pico-8 play session: mixed d-pad (fixed 12-tick cycle)

[t = 1 s] mixed d-pad (1.2s cycle ×~1): → ← ↑ ↓ + 🅾/❎ taps, ~1s
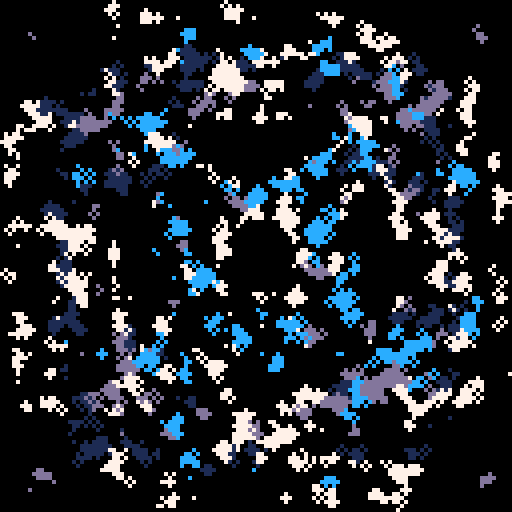
[t = 2 s] mixed d-pad (1.2s cycle ×~1): → ← ↑ ↓ + 🅾/❎ taps, ~2s
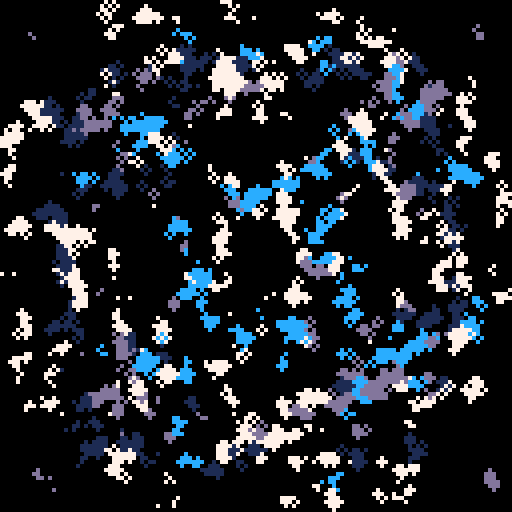
[t = 4 s] mixed d-pad (1.2s cycle ×~3): → ← ↑ ↓ + 🅾/❎ taps, ~4s
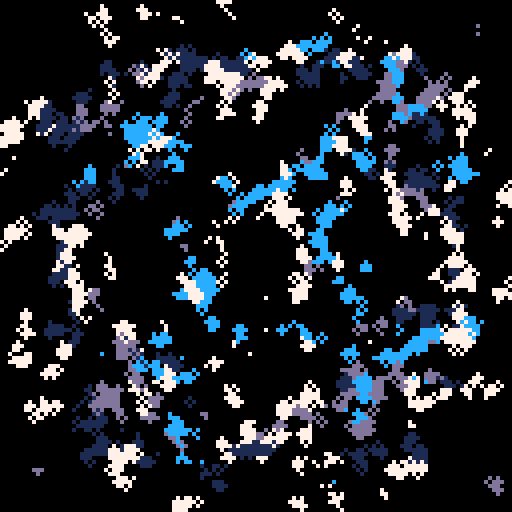
[t = 6 s] mixed d-pad (1.2s cycle ×~5): → ← ↑ ↓ + 🅾/❎ taps, ~6s
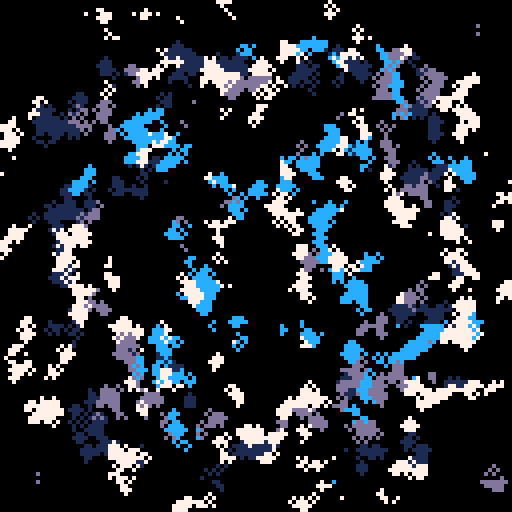
[t = 8 s] mixed d-pad (1.2s cycle ×~6): → ← ↑ ↓ + 🅾/❎ taps, ~8s
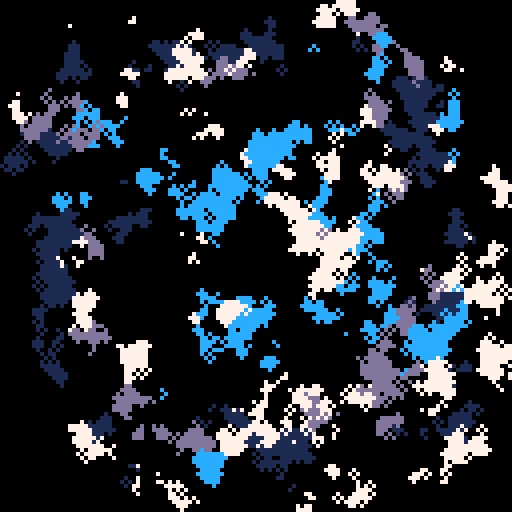

pico-8 cartridge
version 8
__lua__
function mueve(sentido)
 sentido = sentido or 0.2
 
 for i=0,999 do
  local x=rnd(128)
  local y=rnd(128)
  local c=(pget(x,y))
  
  local a=atan2(64-x,64-y)+sentido

  x-=cos(a)/2
  y-=sin(a)/2
  
  circ(x,y,1,c)
 end 
end

function crand()
	return 1+rnd(126)
end

function paleta()
	local paletas = {
	 	-- azules
		{1,7,12,13},
		-- verdes
		{3,11,10}, 
		-- azules y verdes
		{1,7,12,3,11,10},
		-- rojos
		{8,8,9,10},
		-- multicolor
		{8,9,10,11,12,13,14,15},
	}

	return paletas[flr(rnd(#paletas))+1]
end

function color(paleta)
	local p = flr(rnd(#paleta))+1
	return paleta[p]
end

function dibujar(x,y)
	local n = rnd(94)+5
	local rango1 = rnd(100)
	local rango2 = rnd(100)
	local paleta = paleta()

	if (rango1 > rango2) then
		local aux
		aux = rango2
		rango2 = rango1
		rango1 = aux
	end

	for i=0,n do
		local forma = rnd(100)
		if (forma < rango1) then
			circfill(crand(), crand(), rnd(4), color(paleta))
		end
		if (forma >= rango1 and forma < rango2) then
			line(crand(), crand(), crand(), crand(), color(paleta))
		end
		if (forma >= rango2) then
			rect(crand(), crand(), crand(), crand(), color(paleta))
		end
	end
end

function proyectar()
	for x=0,128 do
		for y=0,128 do
			local ang = atan2(64-x,64-y)
			if (ang > 0.125 and ang <= 0.375) or (ang > 0.625 and ang <= 0.875) then
				pset(x,y,pget(64-abs(64-y),64+abs(64-x)))
			end
			if (ang > 0.375 and ang <= 0.625) or (ang > 0.875) then
				pset(x,y,pget(64-abs(64-x),64+abs(64-y)))
			end			
		end
	end
end

function nuevo()
	cls()
	dibujar()
	proyectar()
end

t = 0
sentido = 0.2
nuevo()

while(true) do
	if (t > 25) then 
		mueve(sentido)
	end
	if (t == 500) then
		nuevo()
		sentido = rnd(0.4)-0.2
		t = 0
	end	
	t+=1;
	flip()
end
__gfx__
00000000000000000000000000000000000000000000000000000000000000000000000000000000000000000000000000000000000000000000000000000000
00000000000000000000000000000000000000000000000000000000000000000000000000000000000000000000000000000000000000000000000000000000
00700700000000000000000000000000000000000000000000000000000000000000000000000000000000000000000000000000000000000000000000000000
00077000000000000000000000000000000000000000000000000000000000000000000000000000000000000000000000000000000000000000000000000000
00077000000000000000000000000000000000000000000000000000000000000000000000000000000000000000000000000000000000000000000000000000
00700700000000000000000000000000000000000000000000000000000000000000000000000000000000000000000000000000000000000000000000000000
00000000000000000000000000000000000000000000000000000000000000000000000000000000000000000000000000000000000000000000000000000000
00000000000000000000000000000000000000000000000000000000000000000000000000000000000000000000000000000000000000000000000000000000
00000000000000000000000000000000000000000000000000000000000000000000000000000000000000000000000000000000000000000000000000000000
00000000000000000000000000000000000000000000000000000000000000000000000000000000000000000000000000000000000000000000000000000000
00000000000000000000000000000000000000000000000000000000000000000000000000000000000000000000000000000000000000000000000000000000
00000000000000000000000000000000000000000000000000000000000000000000000000000000000000000000000000000000000000000000000000000000
00000000000000000000000000000000000000000000000000000000000000000000000000000000000000000000000000000000000000000000000000000000
00000000000000000000000000000000000000000000000000000000000000000000000000000000000000000000000000000000000000000000000000000000
00000000000000000000000000000000000000000000000000000000000000000000000000000000000000000000000000000000000000000000000000000000
00000000000000000000000000000000000000000000000000000000000000000000000000000000000000000000000000000000000000000000000000000000
00000000000000000000000000000000000000000000000000000000000000000000000000000000000000000000000000000000000000000000000000000000
00000000000000000000000000000000000000000000000000000000000000000000000000000000000000000000000000000000000000000000000000000000
00000000000000000000000000000000000000000000000000000000000000000000000000000000000000000000000000000000000000000000000000000000
00000000000000000000000000000000000000000000000000000000000000000000000000000000000000000000000000000000000000000000000000000000
00000000000000000000000000000000000000000000000000000000000000000000000000000000000000000000000000000000000000000000000000000000
00000000000000000000000000000000000000000000000000000000000000000000000000000000000000000000000000000000000000000000000000000000
00000000000000000000000000000000000000000000000000000000000000000000000000000000000000000000000000000000000000000000000000000000
00000000000000000000000000000000000000000000000000000000000000000000000000000000000000000000000000000000000000000000000000000000
00000000000000000000000000000000000000000000000000000000000000000000000000000000000000000000000000000000000000000000000000000000
00000000000000000000000000000000000000000000000000000000000000000000000000000000000000000000000000000000000000000000000000000000
00000000000000000000000000000000000000000000000000000000000000000000000000000000000000000000000000000000000000000000000000000000
00000000000000000000000000000000000000000000000000000000000000000000000000000000000000000000000000000000000000000000000000000000
00000000000000000000000000000000000000000000000000000000000000000000000000000000000000000000000000000000000000000000000000000000
00000000000000000000000000000000000000000000000000000000000000000000000000000000000000000000000000000000000000000000000000000000
00000000000000000000000000000000000000000000000000000000000000000000000000000000000000000000000000000000000000000000000000000000
00000000000000000000000000000000000000000000000000000000000000000000000000000000000000000000000000000000000000000000000000000000
00000000000000000000000000000000000000000000000000000000000000000000000000000000000000000000000000000000000000000000000000000000
00000000000000000000000000000000000000000000000000000000000000000000000000000000000000000000000000000000000000000000000000000000
00000000000000000000000000000000000000000000000000000000000000000000000000000000000000000000000000000000000000000000000000000000
00000000000000000000000000000000000000000000000000000000000000000000000000000000000000000000000000000000000000000000000000000000
00000000000000000000000000000000000000000000000000000000000000000000000000000000000000000000000000000000000000000000000000000000
00000000000000000000000000000000000000000000000000000000000000000000000000000000000000000000000000000000000000000000000000000000
00000000000000000000000000000000000000000000000000000000000000000000000000000000000000000000000000000000000000000000000000000000
00000000000000000000000000000000000000000000000000000000000000000000000000000000000000000000000000000000000000000000000000000000
00000000000000000000000000000000000000000000000000000000000000000000000000000000000000000000000000000000000000000000000000000000
00000000000000000000000000000000000000000000000000000000000000000000000000000000000000000000000000000000000000000000000000000000
00000000000000000000000000000000000000000000000000000000000000000000000000000000000000000000000000000000000000000000000000000000
00000000000000000000000000000000000000000000000000000000000000000000000000000000000000000000000000000000000000000000000000000000
00000000000000000000000000000000000000000000000000000000000000000000000000000000000000000000000000000000000000000000000000000000
00000000000000000000000000000000000000000000000000000000000000000000000000000000000000000000000000000000000000000000000000000000
00000000000000000000000000000000000000000000000000000000000000000000000000000000000000000000000000000000000000000000000000000000
00000000000000000000000000000000000000000000000000000000000000000000000000000000000000000000000000000000000000000000000000000000
00000000000000000000000000000000000000000000000000000000000000000000000000000000000000000000000000000000000000000000000000000000
00000000000000000000000000000000000000000000000000000000000000000000000000000000000000000000000000000000000000000000000000000000
00000000000000000000000000000000000000000000000000000000000000000000000000000000000000000000000000000000000000000000000000000000
00000000000000000000000000000000000000000000000000000000000000000000000000000000000000000000000000000000000000000000000000000000
00000000000000000000000000000000000000000000000000000000000000000000000000000000000000000000000000000000000000000000000000000000
00000000000000000000000000000000000000000000000000000000000000000000000000000000000000000000000000000000000000000000000000000000
00000000000000000000000000000000000000000000000000000000000000000000000000000000000000000000000000000000000000000000000000000000
00000000000000000000000000000000000000000000000000000000000000000000000000000000000000000000000000000000000000000000000000000000
00000000000000000000000000000000000000000000000000000000000000000000000000000000000000000000000000000000000000000000000000000000
00000000000000000000000000000000000000000000000000000000000000000000000000000000000000000000000000000000000000000000000000000000
00000000000000000000000000000000000000000000000000000000000000000000000000000000000000000000000000000000000000000000000000000000
00000000000000000000000000000000000000000000000000000000000000000000000000000000000000000000000000000000000000000000000000000000
00000000000000000000000000000000000000000000000000000000000000000000000000000000000000000000000000000000000000000000000000000000
00000000000000000000000000000000000000000000000000000000000000000000000000000000000000000000000000000000000000000000000000000000
00000000000000000000000000000000000000000000000000000000000000000000000000000000000000000000000000000000000000000000000000000000
00000000000000000000000000000000000000000000000000000000000000000000000000000000000000000000000000000000000000000000000000000000
00000000000000000000000000000000000000000000000000000000000000000000000000000000000000000000000000000000000000000000000000000000
00000000000000000000000000000000000000000000000000000000000000000000000000000000000000000000000000000000000000000000000000000000
00000000000000000000000000000000000000000000000000000000000000000000000000000000000000000000000000000000000000000000000000000000
00000000000000000000000000000000000000000000000000000000000000000000000000000000000000000000000000000000000000000000000000000000
00000000000000000000000000000000000000000000000000000000000000000000000000000000000000000000000000000000000000000000000000000000
00000000000000000000000000000000000000000000000000000000000000000000000000000000000000000000000000000000000000000000000000000000
00000000000000000000000000000000000000000000000000000000000000000000000000000000000000000000000000000000000000000000000000000000
00000000000000000000000000000000000000000000000000000000000000000000000000000000000000000000000000000000000000000000000000000000
00000000000000000000000000000000000000000000000000000000000000000000000000000000000000000000000000000000000000000000000000000000
00000000000000000000000000000000000000000000000000000000000000000000000000000000000000000000000000000000000000000000000000000000
00000000000000000000000000000000000000000000000000000000000000000000000000000000000000000000000000000000000000000000000000000000
00000000000000000000000000000000000000000000000000000000000000000000000000000000000000000000000000000000000000000000000000000000
00000000000000000000000000000000000000000000000000000000000000000000000000000000000000000000000000000000000000000000000000000000
00000000000000000000000000000000000000000000000000000000000000000000000000000000000000000000000000000000000000000000000000000000
00000000000000000000000000000000000000000000000000000000000000000000000000000000000000000000000000000000000000000000000000000000
00000000000000000000000000000000000000000000000000000000000000000000000000000000000000000000000000000000000000000000000000000000
00000000000000000000000000000000000000000000000000000000000000000000000000000000000000000000000000000000000000000000000000000000
00000000000000000000000000000000000000000000000000000000000000000000000000000000000000000000000000000000000000000000000000000000
00000000000000000000000000000000000000000000000000000000000000000000000000000000000000000000000000000000000000000000000000000000
00000000000000000000000000000000000000000000000000000000000000000000000000000000000000000000000000000000000000000000000000000000
00000000000000000000000000000000000000000000000000000000000000000000000000000000000000000000000000000000000000000000000000000000
00000000000000000000000000000000000000000000000000000000000000000000000000000000000000000000000000000000000000000000000000000000
00000000000000000000000000000000000000000000000000000000000000000000000000000000000000000000000000000000000000000000000000000000
00000000000000000000000000000000000000000000000000000000000000000000000000000000000000000000000000000000000000000000000000000000
00000000000000000000000000000000000000000000000000000000000000000000000000000000000000000000000000000000000000000000000000000000
00000000000000000000000000000000000000000000000000000000000000000000000000000000000000000000000000000000000000000000000000000000
00000000000000000000000000000000000000000000000000000000000000000000000000000000000000000000000000000000000000000000000000000000
00000000000000000000000000000000000000000000000000000000000000000000000000000000000000000000000000000000000000000000000000000000
00000000000000000000000000000000000000000000000000000000000000000000000000000000000000000000000000000000000000000000000000000000
00000000000000000000000000000000000000000000000000000000000000000000000000000000000000000000000000000000000000000000000000000000
00000000000000000000000000000000000000000000000000000000000000000000000000000000000000000000000000000000000000000000000000000000
00000000000000000000000000000000000000000000000000000000000000000000000000000000000000000000000000000000000000000000000000000000
00000000000000000000000000000000000000000000000000000000000000000000000000000000000000000000000000000000000000000000000000000000
00000000000000000000000000000000000000000000000000000000000000000000000000000000000000000000000000000000000000000000000000000000
00000000000000000000000000000000000000000000000000000000000000000000000000000000000000000000000000000000000000000000000000000000
00000000000000000000000000000000000000000000000000000000000000000000000000000000000000000000000000000000000000000000000000000000
00000000000000000000000000000000000000000000000000000000000000000000000000000000000000000000000000000000000000000000000000000000
00000000000000000000000000000000000000000000000000000000000000000000000000000000000000000000000000000000000000000000000000000000
00000000000000000000000000000000000000000000000000000000000000000000000000000000000000000000000000000000000000000000000000000000
00000000000000000000000000000000000000000000000000000000000000000000000000000000000000000000000000000000000000000000000000000000
00000000000000000000000000000000000000000000000000000000000000000000000000000000000000000000000000000000000000000000000000000000
00000000000000000000000000000000000000000000000000000000000000000000000000000000000000000000000000000000000000000000000000000000
00000000000000000000000000000000000000000000000000000000000000000000000000000000000000000000000000000000000000000000000000000000
00000000000000000000000000000000000000000000000000000000000000000000000000000000000000000000000000000000000000000000000000000000
00000000000000000000000000000000000000000000000000000000000000000000000000000000000000000000000000000000000000000000000000000000
00000000000000000000000000000000000000000000000000000000000000000000000000000000000000000000000000000000000000000000000000000000
00000000000000000000000000000000000000000000000000000000000000000000000000000000000000000000000000000000000000000000000000000000
00000000000000000000000000000000000000000000000000000000000000000000000000000000000000000000000000000000000000000000000000000000
00000000000000000000000000000000000000000000000000000000000000000000000000000000000000000000000000000000000000000000000000000000
00000000000000000000000000000000000000000000000000000000000000000000000000000000000000000000000000000000000000000000000000000000
00000000000000000000000000000000000000000000000000000000000000000000000000000000000000000000000000000000000000000000000000000000
00000000000000000000000000000000000000000000000000000000000000000000000000000000000000000000000000000000000000000000000000000000
00000000000000000000000000000000000000000000000000000000000000000000000000000000000000000000000000000000000000000000000000000000
00000000000000000000000000000000000000000000000000000000000000000000000000000000000000000000000000000000000000000000000000000000
00000000000000000000000000000000000000000000000000000000000000000000000000000000000000000000000000000000000000000000000000000000
00000000000000000000000000000000000000000000000000000000000000000000000000000000000000000000000000000000000000000000000000000000
00000000000000000000000000000000000000000000000000000000000000000000000000000000000000000000000000000000000000000000000000000000
00000000000000000000000000000000000000000000000000000000000000000000000000000000000000000000000000000000000000000000000000000000
00000000000000000000000000000000000000000000000000000000000000000000000000000000000000000000000000000000000000000000000000000000
00000000000000000000000000000000000000000000000000000000000000000000000000000000000000000000000000000000000000000000000000000000
00000000000000000000000000000000000000000000000000000000000000000000000000000000000000000000000000000000000000000000000000000000
00000000000000000000000000000000000000000000000000000000000000000000000000000000000000000000000000000000000000000000000000000000
00000000000000000000000000000000000000000000000000000000000000000000000000000000000000000000000000000000000000000000000000000000
00000000000000000000000000000000000000000000000000000000000000000000000000000000000000000000000000000000000000000000000000000000
__gff__
0000000000000000000000000000000000000000000000000000000000000000000000000000000000000000000000000000000000000000000000000000000000000000000000000000000000000000000000000000000000000000000000000000000000000000000000000000000000000000000000000000000000000000
0000000000000000000000000000000000000000000000000000000000000000000000000000000000000000000000000000000000000000000000000000000000000000000000000000000000000000000000000000000000000000000000000000000000000000000000000000000000000000000000000000000000000000
__map__
0000000000000000000000000000000000000000000000000000000000000000000000000000000000000000000000000000000000000000000000000000000000000000000000000000000000000000000000000000000000000000000000000000000000000000000000000000000000000000000000000000000000000000
0000000000000000000000000000000000000000000000000000000000000000000000000000000000000000000000000000000000000000000000000000000000000000000000000000000000000000000000000000000000000000000000000000000000000000000000000000000000000000000000000000000000000000
0000000000000000000000000000000000000000000000000000000000000000000000000000000000000000000000000000000000000000000000000000000000000000000000000000000000000000000000000000000000000000000000000000000000000000000000000000000000000000000000000000000000000000
0000000000000000000000000000000000000000000000000000000000000000000000000000000000000000000000000000000000000000000000000000000000000000000000000000000000000000000000000000000000000000000000000000000000000000000000000000000000000000000000000000000000000000
0000000000000000000000000000000000000000000000000000000000000000000000000000000000000000000000000000000000000000000000000000000000000000000000000000000000000000000000000000000000000000000000000000000000000000000000000000000000000000000000000000000000000000
0000000000000000000000000000000000000000000000000000000000000000000000000000000000000000000000000000000000000000000000000000000000000000000000000000000000000000000000000000000000000000000000000000000000000000000000000000000000000000000000000000000000000000
0000000000000000000000000000000000000000000000000000000000000000000000000000000000000000000000000000000000000000000000000000000000000000000000000000000000000000000000000000000000000000000000000000000000000000000000000000000000000000000000000000000000000000
0000000000000000000000000000000000000000000000000000000000000000000000000000000000000000000000000000000000000000000000000000000000000000000000000000000000000000000000000000000000000000000000000000000000000000000000000000000000000000000000000000000000000000
0000000000000000000000000000000000000000000000000000000000000000000000000000000000000000000000000000000000000000000000000000000000000000000000000000000000000000000000000000000000000000000000000000000000000000000000000000000000000000000000000000000000000000
0000000000000000000000000000000000000000000000000000000000000000000000000000000000000000000000000000000000000000000000000000000000000000000000000000000000000000000000000000000000000000000000000000000000000000000000000000000000000000000000000000000000000000
0000000000000000000000000000000000000000000000000000000000000000000000000000000000000000000000000000000000000000000000000000000000000000000000000000000000000000000000000000000000000000000000000000000000000000000000000000000000000000000000000000000000000000
0000000000000000000000000000000000000000000000000000000000000000000000000000000000000000000000000000000000000000000000000000000000000000000000000000000000000000000000000000000000000000000000000000000000000000000000000000000000000000000000000000000000000000
0000000000000000000000000000000000000000000000000000000000000000000000000000000000000000000000000000000000000000000000000000000000000000000000000000000000000000000000000000000000000000000000000000000000000000000000000000000000000000000000000000000000000000
0000000000000000000000000000000000000000000000000000000000000000000000000000000000000000000000000000000000000000000000000000000000000000000000000000000000000000000000000000000000000000000000000000000000000000000000000000000000000000000000000000000000000000
0000000000000000000000000000000000000000000000000000000000000000000000000000000000000000000000000000000000000000000000000000000000000000000000000000000000000000000000000000000000000000000000000000000000000000000000000000000000000000000000000000000000000000
0000000000000000000000000000000000000000000000000000000000000000000000000000000000000000000000000000000000000000000000000000000000000000000000000000000000000000000000000000000000000000000000000000000000000000000000000000000000000000000000000000000000000000
0000000000000000000000000000000000000000000000000000000000000000000000000000000000000000000000000000000000000000000000000000000000000000000000000000000000000000000000000000000000000000000000000000000000000000000000000000000000000000000000000000000000000000
0000000000000000000000000000000000000000000000000000000000000000000000000000000000000000000000000000000000000000000000000000000000000000000000000000000000000000000000000000000000000000000000000000000000000000000000000000000000000000000000000000000000000000
0000000000000000000000000000000000000000000000000000000000000000000000000000000000000000000000000000000000000000000000000000000000000000000000000000000000000000000000000000000000000000000000000000000000000000000000000000000000000000000000000000000000000000
0000000000000000000000000000000000000000000000000000000000000000000000000000000000000000000000000000000000000000000000000000000000000000000000000000000000000000000000000000000000000000000000000000000000000000000000000000000000000000000000000000000000000000
0000000000000000000000000000000000000000000000000000000000000000000000000000000000000000000000000000000000000000000000000000000000000000000000000000000000000000000000000000000000000000000000000000000000000000000000000000000000000000000000000000000000000000
0000000000000000000000000000000000000000000000000000000000000000000000000000000000000000000000000000000000000000000000000000000000000000000000000000000000000000000000000000000000000000000000000000000000000000000000000000000000000000000000000000000000000000
0000000000000000000000000000000000000000000000000000000000000000000000000000000000000000000000000000000000000000000000000000000000000000000000000000000000000000000000000000000000000000000000000000000000000000000000000000000000000000000000000000000000000000
0000000000000000000000000000000000000000000000000000000000000000000000000000000000000000000000000000000000000000000000000000000000000000000000000000000000000000000000000000000000000000000000000000000000000000000000000000000000000000000000000000000000000000
0000000000000000000000000000000000000000000000000000000000000000000000000000000000000000000000000000000000000000000000000000000000000000000000000000000000000000000000000000000000000000000000000000000000000000000000000000000000000000000000000000000000000000
0000000000000000000000000000000000000000000000000000000000000000000000000000000000000000000000000000000000000000000000000000000000000000000000000000000000000000000000000000000000000000000000000000000000000000000000000000000000000000000000000000000000000000
0000000000000000000000000000000000000000000000000000000000000000000000000000000000000000000000000000000000000000000000000000000000000000000000000000000000000000000000000000000000000000000000000000000000000000000000000000000000000000000000000000000000000000
0000000000000000000000000000000000000000000000000000000000000000000000000000000000000000000000000000000000000000000000000000000000000000000000000000000000000000000000000000000000000000000000000000000000000000000000000000000000000000000000000000000000000000
0000000000000000000000000000000000000000000000000000000000000000000000000000000000000000000000000000000000000000000000000000000000000000000000000000000000000000000000000000000000000000000000000000000000000000000000000000000000000000000000000000000000000000
0000000000000000000000000000000000000000000000000000000000000000000000000000000000000000000000000000000000000000000000000000000000000000000000000000000000000000000000000000000000000000000000000000000000000000000000000000000000000000000000000000000000000000
0000000000000000000000000000000000000000000000000000000000000000000000000000000000000000000000000000000000000000000000000000000000000000000000000000000000000000000000000000000000000000000000000000000000000000000000000000000000000000000000000000000000000000
0000000000000000000000000000000000000000000000000000000000000000000000000000000000000000000000000000000000000000000000000000000000000000000000000000000000000000000000000000000000000000000000000000000000000000000000000000000000000000000000000000000000000000
